Run: headless pygame with SDL's dummy video driver; simulated clock (each Clock.tick advances the game by its frame time, no real sleeping); random seed 0; keys injected as events and as key.get_pressed() state; mouse plan: one left click at the window centre at the start of phase 2, then a move to the lower-right quarter at the start of phase 3.
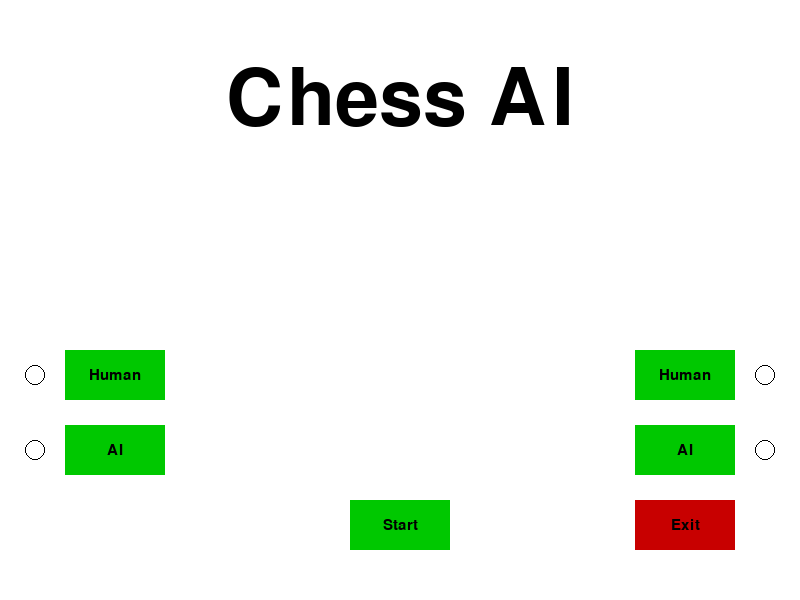
Frame 1 of 4 · flips 1–60 · no input
Frame 2 of 4 · flips 61–180 · clicked the window centre · tapped SPACE, RETURN · held RIGHT (→), D · screen unchanged from frame 1, image omitted
Frame 3 of 4 · flips 181–300 · moved the mouse to the lower-right quarter · held DOWN (↓), S · screen unchanged from frame 2, image omitted
Frame 4 of 4 · flips 301–420 · held LEFT (←), A, UP (↑), W · screen unchanged from frame 3, image omitted

The pygame program that drew these frames:

# Created by Devan and David
# For use in Chess AI Program

# Will contain the main portion of the GUI

import pygame
import time
import random # probably dont need
 
pygame.init() # Wont need later because main should have

# Display dimention -- Will need to change to match screen
display_width = 800
display_height = 600

# Some basic colors
black = (0,0,0)
white = (255,255,255)

red = (200,0,0)
green = (0,200,0)

# Global Variables:
# 0 for human, 1 for AI
whitePlayer = None
blackPlayer = None

# Initilizing the display and setting the title of window
gameDisplay = pygame.display.set_mode((display_width,display_height))
pygame.display.set_caption('Chess AI Capstone')
clock = pygame.time.Clock()

# Function for text objects
def textObjects(text, font):
    textSurface = font.render(text, True, black) # Color might change with the new color module
    return textSurface, textSurface.get_rect()

# Function for button objects
def button(msg,x,y,w,h,ic,ac,action=None):
    """Creates Button object
    Uses x and y for start position (top left of button)
    Uses w and h for width and height
    Uses ic for initial color and ac for action color (RGB color tuple)
    Uses action for mouse clicl action"""

    mouse = pygame.mouse.get_pos()
    click = pygame.mouse.get_pressed()
    #print(click)
    if x+w > mouse[0] > x and y+h > mouse[1] > y:
        pygame.draw.rect(gameDisplay, ac,(x,y,w,h))
        if click[0] == 1 and action != None:
            action()         
    else:
        pygame.draw.rect(gameDisplay, ic,(x,y,w,h))
    smallText = pygame.font.SysFont("agencyfb",22)
    textSurf, textRect = textObjects(msg, smallText)
    textRect.center = ( (x+(w/2)), (y+(h/2)) )
    gameDisplay.blit(textSurf, textRect)

# Helper function for quit/exit button
def quitgame():
    pygame.quit()
    quit()

# Functions for White and Black player selection
def whiteHuman():
    global whitePlayer
    whitePlayer = 0
    # TODO: Make black circle object

def whiteAI():
    global whitePlayer
    whitePlayer = 1
    # TODO: Make black circle object

def blackHuman():
    global blackPlayer
    blackPlayer = 0
    # TODO: Make black circle object

def blackAI():
    global blackPlayer
    blackPlayer = 1
    # TODO: Make black circle object

# start button function
def startGame():
    global whitePlayer
    global blackPlayer

    # Might need to change this to display constantly if clicked
    # This means i need a variable to toggle it
    if whitePlayer is None or blackPlayer is None:
        text = pygame.font.SysFont("agencyfb",25)
        TextSurf, TextRect = textObjects("Please select Human or AI for both sides", text)
        TextRect.center = ((display_width/2),(display_height/2))
        gameDisplay.blit(TextSurf, TextRect)
    else:
        #STUB might need to fix
        gameMain()

def gameIntro():

    intro = True

    while intro:
        for event in pygame.event.get():
            #print(event)
            if event.type == pygame.QUIT:
                pygame.quit()
                quit()
                
        gameDisplay.fill(white)
        largeText = pygame.font.SysFont("agencyfb",115)
        TextSurf, TextRect = textObjects("Chess AI", largeText)
        TextRect.center = ((display_width/2),(display_height/6))
        gameDisplay.blit(TextSurf, TextRect)

        # Left side buttons - white
        button("Human",65,350,100,50,green,red,whiteHuman) # still need function for toggle with other button
        button("AI",65,425,100,50,green,red,whiteAI)

        # Left side circles
        global whitePlayer
        if whitePlayer is None:
            pygame.draw.circle(gameDisplay, black, (35,375), 10, 1)
            pygame.draw.circle(gameDisplay, black, (35,450), 10, 1)
        elif whitePlayer == 0:
            pygame.draw.circle(gameDisplay, black, (35,375), 10, 0)
            pygame.draw.circle(gameDisplay, black, (35,450), 10, 1)
        else:
            pygame.draw.circle(gameDisplay, black, (35,375), 10, 1)
            pygame.draw.circle(gameDisplay, black, (35,450), 10, 0)

        # Center Button
        button("Start",350,500,100,50,green,red,startGame)

        # Right side buttons - Black
        button("Human",635,350,100,50,green,red,blackHuman)
        button("AI",635,425,100,50,green,red,blackAI)
        button("Exit",635,500,100,50,red,green,quitgame)

        # Right side circles
        global blackPlayer
        if blackPlayer is None:
            pygame.draw.circle(gameDisplay, black, (765,375), 10, 1)
            pygame.draw.circle(gameDisplay, black, (765,450), 10, 1)
        elif blackPlayer == 0:
            pygame.draw.circle(gameDisplay, black, (765,375), 10, 0)
            pygame.draw.circle(gameDisplay, black, (765,450), 10, 1)
        else:
            pygame.draw.circle(gameDisplay, black, (765,375), 10, 1)
            pygame.draw.circle(gameDisplay, black, (765,450), 10, 0)

        pygame.display.update()
        clock.tick(15)


def gameMain():
    pass
    #TODO make main gameboard

gameIntro()
